Labelled photos from "refined_rcnn", an image-classification folder in andrewsalim10/tugas_kel_pcdvk. The possible labels are: apple scab, apple black rot, apple cedar apple rust, apple healthy, apple healthy removed.

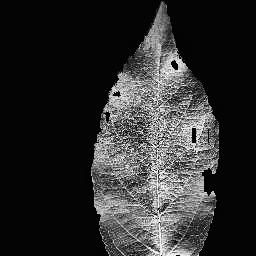
Label: apple healthy

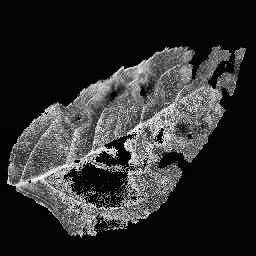
Label: apple scab

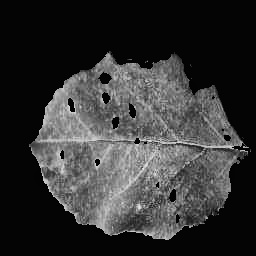
Label: apple cedar apple rust

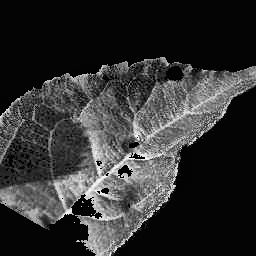
Label: apple scab

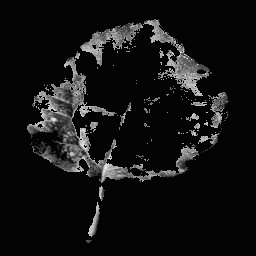
Label: apple black rot

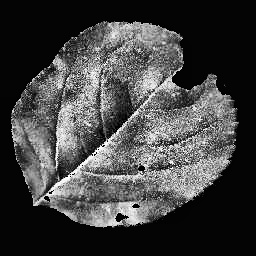
Label: apple black rot
